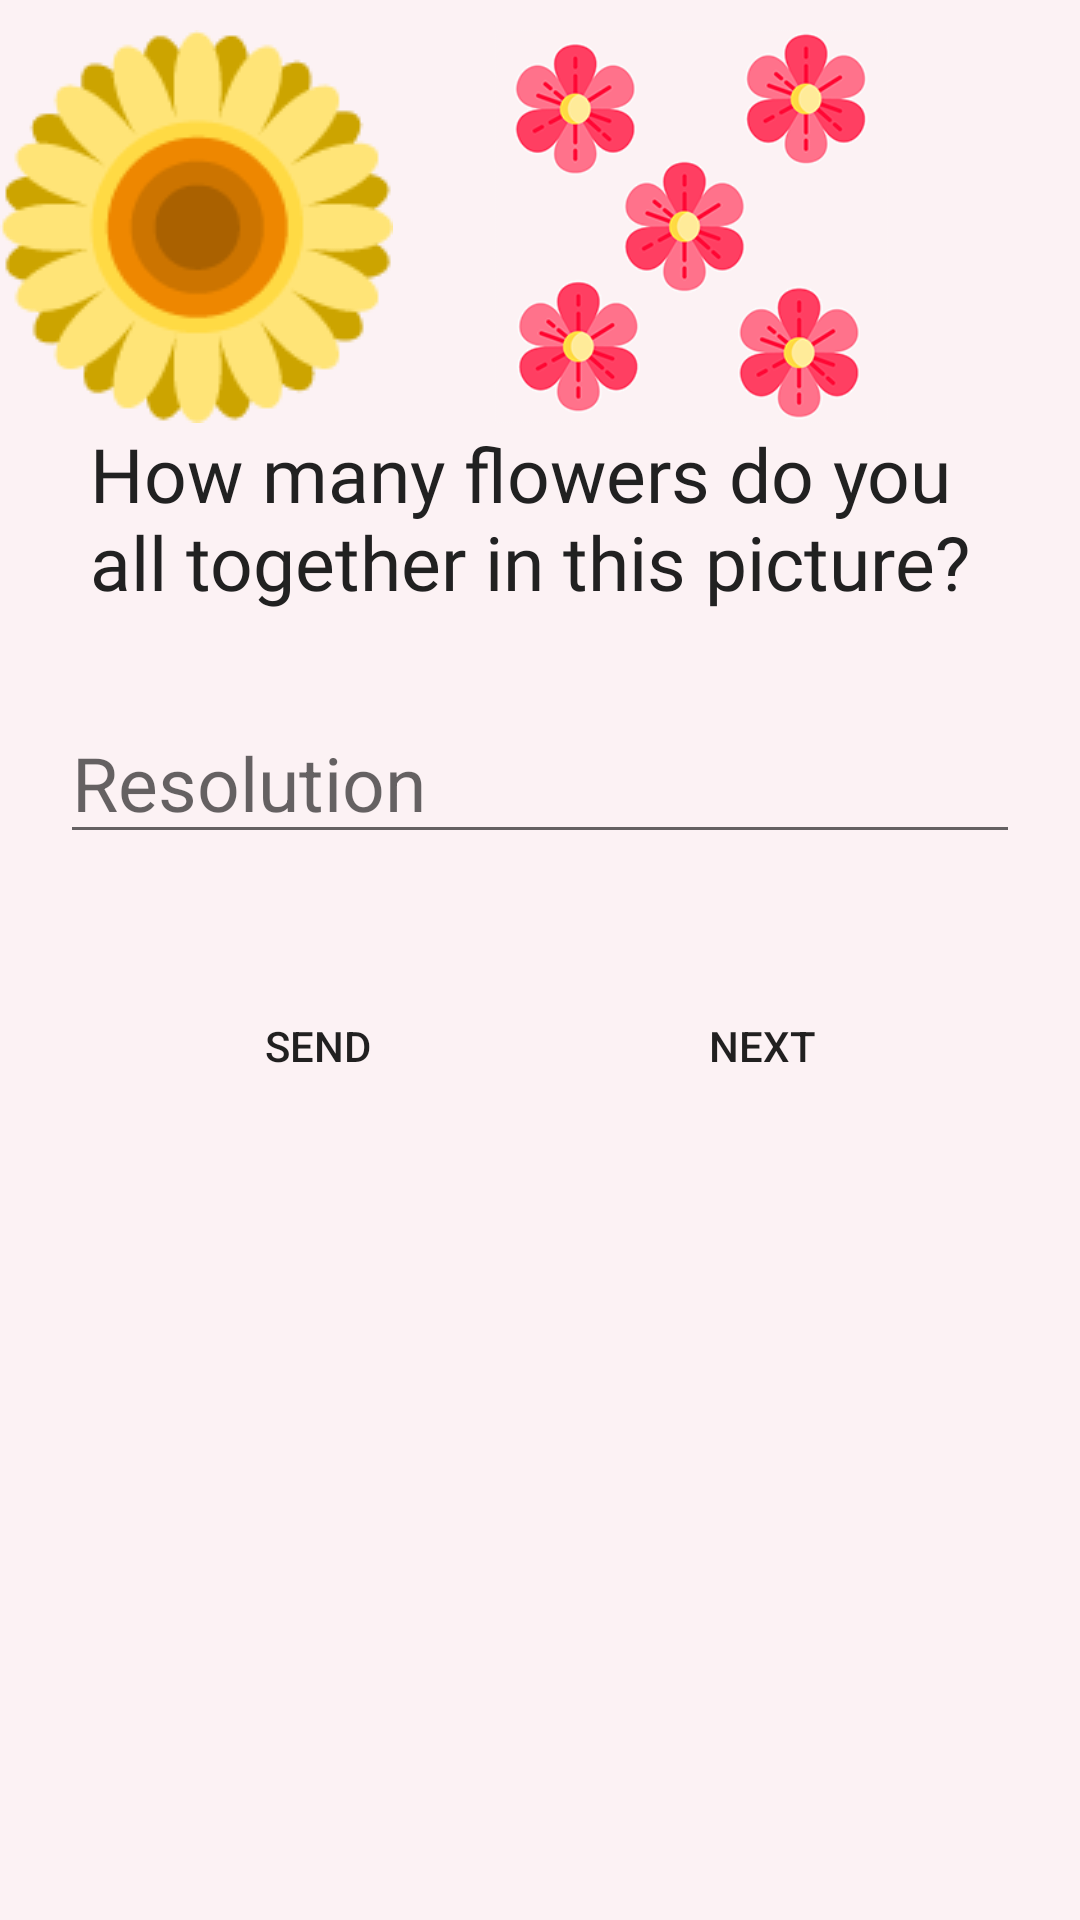

Here is an Android app screen rendered from its layout file. Give the layout XML and the strings, colors and styles it references.
<!-- AndroidManifest.xml: application theme AppTheme -->
<!-- res/layout/edit_text.xml -->
<?xml version="1.0" encoding="utf-8"?>
<LinearLayout
    xmlns:android="http://schemas.android.com/apk/res/android"
    android:layout_width="match_parent"
    android:layout_height="match_parent"
    android:orientation="vertical">

    <LinearLayout
        xmlns:android="http://schemas.android.com/apk/res/android"
        android:layout_width="match_parent"
        android:layout_height="wrap_content"
        android:layout_marginTop="@dimen/image_margin"
        android:orientation="horizontal">

        <ImageView
            android:id="@+id/questionImage"
            android:layout_width="wrap_content"
            android:layout_height="wrap_content"
            android:src="@drawable/sunflower_one" />

        <ImageView
            android:id="@+id/questionImage2"
            android:layout_width="match_parent"
            android:layout_height="match_parent"
            android:layout_marginRight="@dimen/margin_right"
            android:src="@drawable/flower_five" />

    </LinearLayout>

    <TextView
        android:id="@+id/textQuestion"
        style="@style/Text"
        android:layout_width="wrap_content"
        android:layout_height="wrap_content"
        android:fontFamily="@font/unkemptbold"
        android:text="@string/question3" />

    <EditText
        android:id="@+id/textAnswer"
        style="@style/Numbers"
        android:layout_width="match_parent"
        android:layout_height="wrap_content"
        android:hint="@string/hint" />

    <LinearLayout
        android:layout_width="wrap_content"
        android:layout_height="wrap_content"
        android:layout_gravity="center"
        android:layout_margin="@dimen/button_margin"
        android:orientation="horizontal">

        <Button
            android:id="@+id/send_button"
            style="@style/ButtonLeft"
            android:layout_width="wrap_content"
            android:layout_height="wrap_content"
            android:text="@string/send"
            />

        <Button
            android:id="@+id/next_button"
            style="@style/ButtonRight"
            android:layout_width="wrap_content"
            android:layout_height="wrap_content"
            android:text="@string/next"
            />
    </LinearLayout>

</LinearLayout>
<!-- resources referenced by this layout -->
<resources>
  <dimen name="button_margin">20dp</dimen>
  <dimen name="image_margin">10dp</dimen>
  <dimen name="margin_right">30dp</dimen>
  <!-- drawable flower_five: png bitmap (drawable, 46788 bytes) -->
  <!-- drawable sunflower_one: png bitmap (drawable, 7386 bytes) -->
  <string name="hint">Resolution</string>
  <string name="next">Next</string>
  <string name="question3">How many flowers do you all together in this picture?</string>
  <string name="send">Send</string>
  <style name="ButtonLeft">
          <item name="android:background">@android:color/transparent</item>
          <item name="android:layout_gravity">center_vertical</item>
          <item name="android:layout_marginRight">@dimen/margin_right</item>
      </style>
  <style name="ButtonRight">
          <item name="android:background">@android:color/transparent</item>
          <item name="android:layout_gravity">center_vertical</item>
          <item name="android:layout_marginLeft">@dimen/margin_left</item>
      </style>
  <style name="Numbers">
          <item name="android:inputType">number</item>
          <item name="android:textColor">@color/primary_text</item>
          <item name="android:textSize">25sp</item>
          <item name="android:layout_margin">@dimen/text_margin</item>
      </style>
  <style name="Text">
          <item name="android:textColor">@color/primary_text</item>
          <item name="android:textSize">25sp</item>
          <item name="android:layout_marginLeft">@dimen/margin_left</item>
          <item name="android:layout_marginRight">@dimen/text_margin</item>
          <item name="android:layout_marginBottom">@dimen/margin_bottom</item>
      </style>
  <style name="AppTheme" parent="Theme.AppCompat.Light.NoActionBar">
          
          <item name="colorPrimary">@color/colorPrimary</item>
          <item name="colorPrimaryDark">@color/colorPrimaryDark</item>
          <item name="colorAccent">@color/colorAccent</item>
          <item name="android:colorBackground">@color/color_background</item>
      </style>
  <dimen name="margin_left">30dp</dimen>
  <color name="primary_text">#212121</color>
  <dimen name="text_margin">20dp</dimen>
  <dimen name="margin_bottom">10dp</dimen>
  <color name="colorPrimary">#64ace4</color>
  <color name="colorPrimaryDark">#287db2</color>
  <color name="colorAccent">#e95664</color>
  <color name="color_background">#fcf2f4</color>
</resources>
